Image classification data set "dataset" (twelcone/CS232_FinalProject on GitHub). Class labels (6): bladder, breast, eye, liver, lung, pelvis.

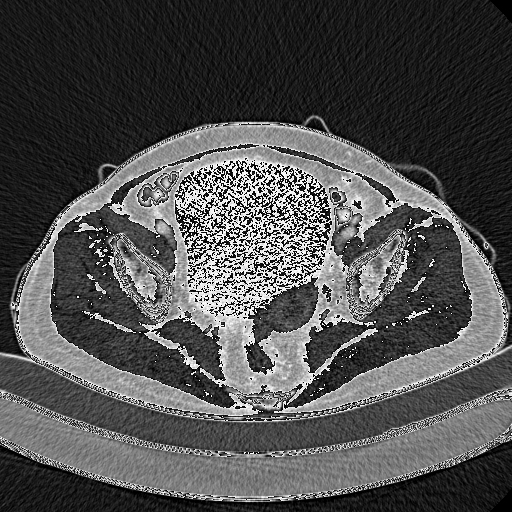
Label: pelvis

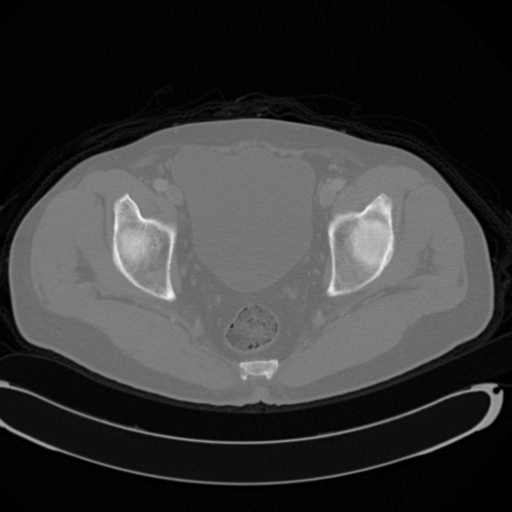
Label: pelvis

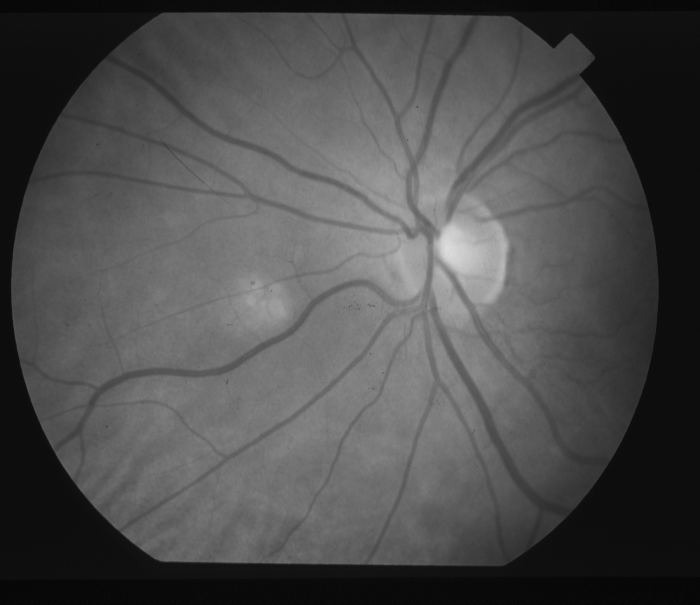
Label: eye

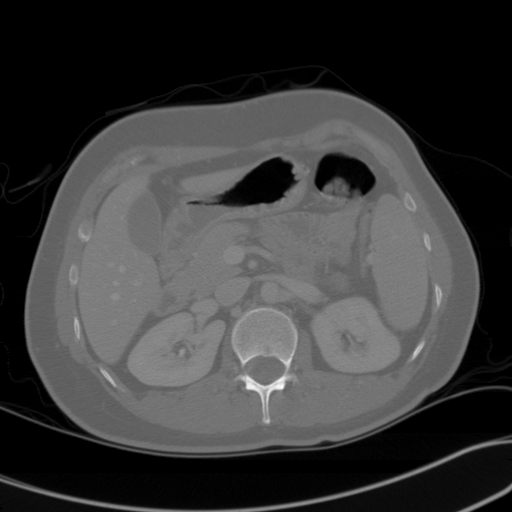
Label: liver

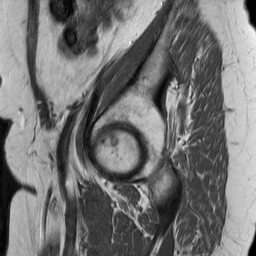
Label: bladder

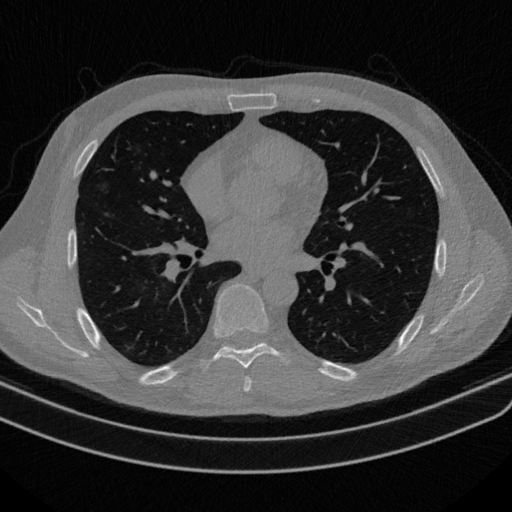
Label: lung
